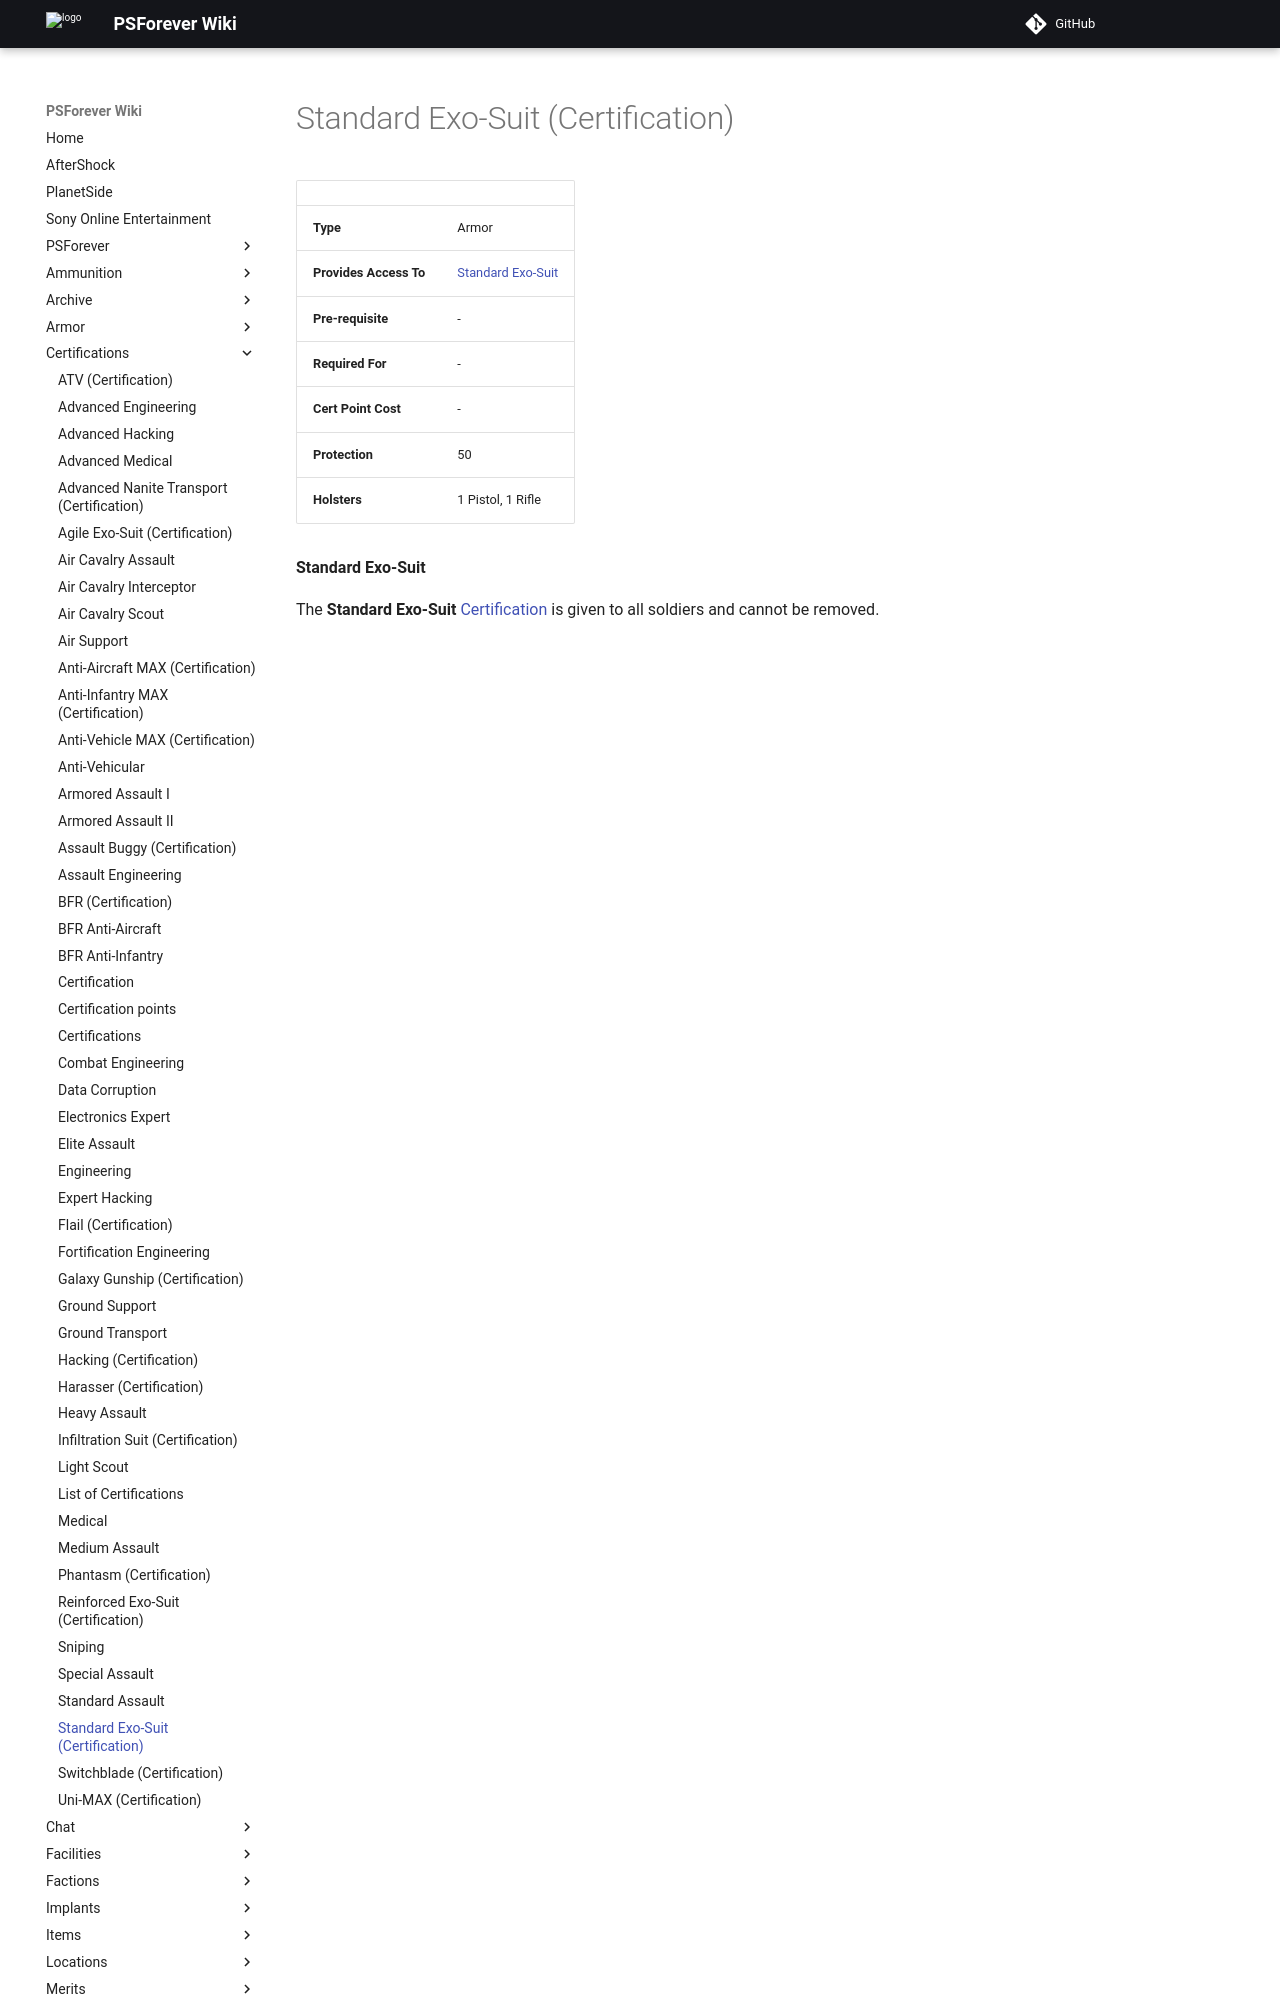

repository: psforever/wiki · page: certifications/Standard_Exo-Suit_(Certification)/index.html · generator: mkdocs

# Standard Exo-Suit (Certification)

|                        |                                                    |
| ---------------------- | -------------------------------------------------- |
| **Type**               | Armor                                              |
| **Provides Access To** | [Standard Exo-Suit](../armor/Standard_Exo-Suit.md) |
| **Pre-requisite**      | \-                                                 |
| **Required For**       | \-                                                 |
| **Cert Point Cost**    | \-                                                 |
| **Protection**         | 50                                                 |
| **Holsters**           | 1 Pistol, 1 Rifle                                  |

**Standard Exo-Suit**
